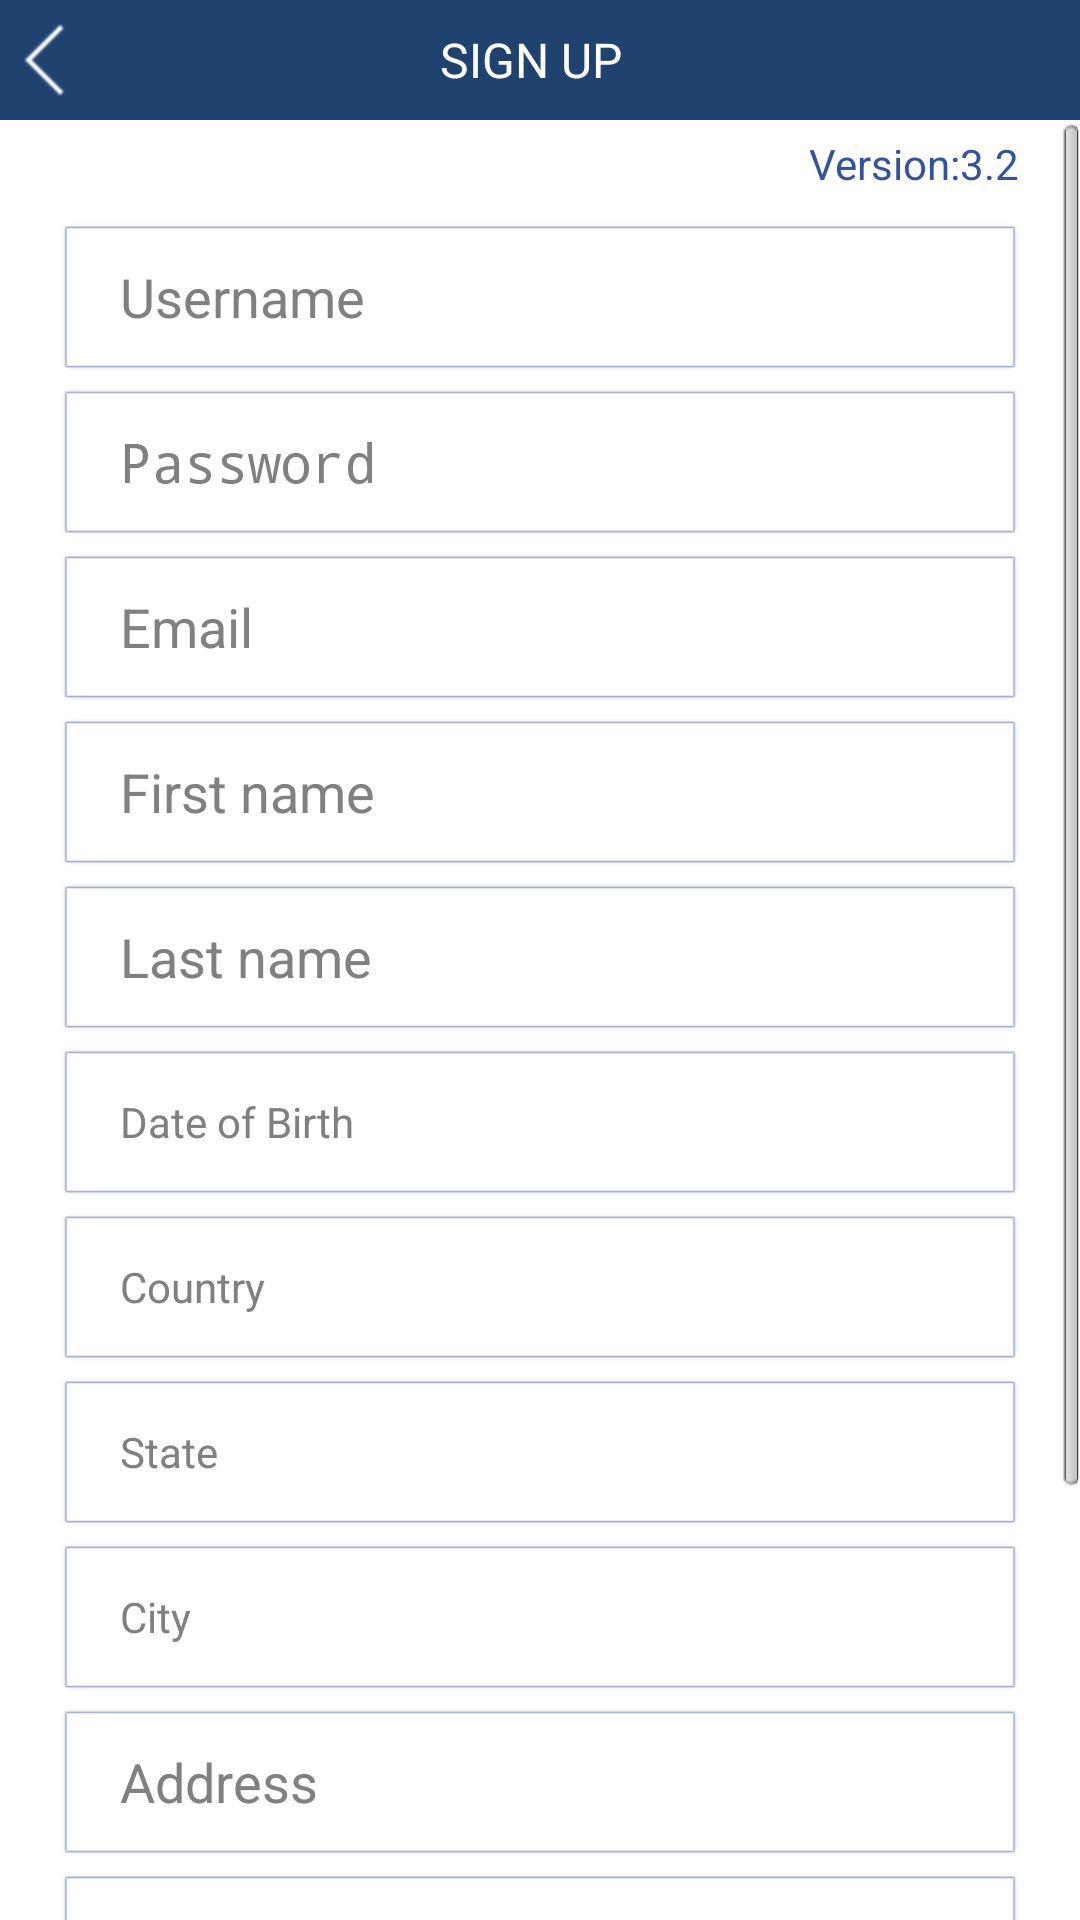

This screen was rendered from an Android layout file. Write that file and the resources it references.
<!-- AndroidManifest.xml: application theme android:Theme.Black.NoTitleBar -->
<!-- res/layout/registration_activity.xml -->
<?xml version="1.0" encoding="utf-8"?>
<LinearLayout 
    xmlns:android="http://schemas.android.com/apk/res/android"
    xmlns:ads="http://schemas.android.com/apk/lib/com.google.ads"
    android:orientation="vertical"
    android:layout_width="fill_parent"
    android:layout_height="fill_parent"
    android:scrollbars="vertical"
    android:background="#ffffff">
    
<LinearLayout
    android:id="@+id/titlelayout"
    android:layout_width="fill_parent"
    android:layout_height="40dp"
    style="@style/TopHeaderBar"
    android:gravity="left|center_vertical"
    android:orientation="horizontal" >
    
    <ImageView
        android:id="@+id/topLeftBtn"
		android:layout_width="wrap_content"
		android:layout_height="wrap_content"
		android:layout_marginLeft="5dp"
		android:layout_alignParentLeft="true"
		android:layout_centerVertical="true"
		android:src="@drawable/back_icon" />

    <TextView
		android:id="@+id/titlename"
		android:layout_width="wrap_content"
		android:layout_height="fill_parent"
		style="@style/TitleBarText"
        android:text="Sign Up"
		android:layout_marginRight="35dp"
        />

</LinearLayout>

<ScrollView
	  android:id="@+id/scrollViewMyPro"
	  android:layout_width="wrap_content"
	  android:layout_height="wrap_content">
    
	<RelativeLayout
	    android:id="@+id/loginBGLayout"
	    android:layout_width="match_parent"
	    android:layout_height="wrap_content"
	    android:background="#ffffff"
	    android:orientation="vertical"
	    android:paddingLeft="20dp"
	    android:paddingRight="20dp">  
	    
	    
	    <RelativeLayout 
	        android:layout_width="match_parent" 
	        android:layout_height="wrap_content" 
	        android:id="@+id/relAppVersion"    
	        android:layout_marginTop="5dp">
	        
	        <TextView
	            android:id="@+id/appVersionCode"
	            style="@style/allVersionLink"
	            android:layout_width="wrap_content"
	            android:layout_height="wrap_content"
	            android:layout_alignParentRight="true"
	            android:layout_alignParentTop="true"    
	            android:text="@string/app_version_code" />
        
        </RelativeLayout>
	   
	    <RelativeLayout
	        android:layout_width="wrap_content"
			android:layout_marginTop="10dp"
	        android:layout_height="wrap_content"
	        android:id="@+id/loginRelativeLayout1"
	        android:layout_alignLeft="@+id/relAppVersion" 
        	android:layout_below="@+id/relAppVersion">
	    
	    	<EditText
	            android:id="@+id/tvUsername"
	            android:layout_width="fill_parent"
	            android:layout_height="50dp"
	            android:background="@drawable/change_password_field"
	            android:paddingLeft="20dp"
	            android:gravity="center_vertical"           
	            android:hint="Username" />
	    	
	    	<EditText
	            android:id="@+id/tvPassword"
	            android:layout_below="@+id/tvUsername"
	            android:layout_width="fill_parent"
	            android:layout_height="50dp"
	            android:background="@drawable/change_password_field"
	            android:layout_marginTop="5dp"
	            android:paddingLeft="20dp"
	            android:gravity="center_vertical"           
	            android:hint="Password"
	            android:password="true" />
	    
	    	<EditText
	            android:id="@+id/tvEmail"
	            android:layout_below="@+id/tvPassword"
	            android:layout_width="fill_parent"
	            android:layout_height="50dp"
	            android:layout_marginTop="5dp"
	            android:paddingLeft="20dp"
	            android:gravity="center_vertical" 
	            android:background="@drawable/change_password_field"	                        
	            android:hint="Email" />
	            
	    	<EditText
	            android:id="@+id/tvFname"
	            android:layout_below="@+id/tvEmail"
	            android:layout_width="fill_parent"
	            android:layout_height="50dp"
	            android:layout_marginTop="5dp"
	            android:paddingLeft="20dp"
	            android:gravity="center_vertical" 
	            android:background="@drawable/change_password_field"	                        
	            android:hint="First name" />
	    	
	    	<EditText
	            android:id="@+id/tvLname"
	            android:layout_below="@+id/tvFname"
	            android:layout_width="fill_parent"
	            android:layout_height="50dp"
	            android:layout_marginTop="5dp"
	            android:paddingLeft="20dp"
	            android:gravity="center_vertical" 
	            android:background="@drawable/change_password_field"	                        
	            android:hint="Last name" />
	    	
	    	<TextView
	            android:id="@+id/tvDOB"
	            android:layout_below="@+id/tvLname"
	            android:layout_width="fill_parent"
	            android:layout_height="50dp"
	            android:layout_marginTop="5dp"
	            android:paddingLeft="20dp"
	            android:gravity="center_vertical" 
	            android:background="@drawable/change_password_field"	                        
	            android:hint="Date of Birth" />
	    	
	    	<TextView
	            android:id="@+id/tvCountry"
	            android:layout_below="@+id/tvDOB"
	            android:layout_width="fill_parent"
	            android:layout_height="50dp"
	            android:layout_marginTop="5dp"
	            android:paddingLeft="20dp"
	            android:gravity="center_vertical" 
	            android:background="@drawable/change_password_field"	                        
	            android:hint="Country" />	    	  	
	    	
	    	<TextView
	            android:id="@+id/tvState"
	            android:layout_below="@+id/tvCountry"
	            android:layout_width="fill_parent"
	            android:layout_height="50dp"
	            android:layout_marginTop="5dp"
	            android:paddingLeft="20dp"
	            android:gravity="center_vertical" 
	            android:background="@drawable/change_password_field"	                        
	            android:hint="State" />
	    	
	    	<TextView
	            android:id="@+id/tvCity"
	            android:layout_below="@+id/tvState"
	            android:layout_width="fill_parent"
	            android:layout_height="50dp"
	            android:layout_marginTop="5dp"
	            android:paddingLeft="20dp"
	            android:gravity="center_vertical" 
	            android:background="@drawable/change_password_field"	                        
	            android:hint="City" />
	    	
	    	<EditText
	            android:id="@+id/tvAddr"
	            android:layout_below="@+id/tvCity"
	            android:layout_width="fill_parent"
	            android:layout_height="50dp"
	            android:layout_marginTop="5dp"
	            android:paddingLeft="20dp"
	            android:gravity="center_vertical" 
	            android:background="@drawable/change_password_field"	                        
	            android:hint="Address" />
	    	
	    	<EditText
	            android:id="@+id/tvZip"
	            android:layout_below="@+id/tvAddr"
	            android:layout_width="fill_parent"
	            android:layout_height="50dp"
	            android:layout_marginTop="5dp"
	            android:paddingLeft="20dp"
	            android:gravity="center_vertical" 
	            android:background="@drawable/change_password_field"	                        
	            android:hint="Zipcode" />
	    	
	    	<EditText
	            android:id="@+id/tvPhone"
	            android:layout_below="@+id/tvZip"
	            android:layout_width="fill_parent"
	            android:layout_height="50dp"
	            android:layout_marginTop="5dp"
	            android:paddingLeft="20dp"
	            android:gravity="center_vertical" 
	            android:background="@drawable/change_password_field"	                        
	            android:hint="Phone" />
	        
	    </RelativeLayout>
        
	    <RelativeLayout 
	        android:layout_width="match_parent" 
	        android:layout_height="wrap_content" 
	        android:id="@+id/loginRelativeLayout2"
	        android:layout_alignLeft="@+id/loginRelativeLayout1" 
	        android:layout_below="@+id/loginRelativeLayout1"         
	        android:layout_marginTop="30dp"
	        android:layout_marginBottom="30dp">

			<Button
				android:id="@+id/btnEditProf"
				android:layout_width="200dp"
				android:layout_height="40dp"
				android:layout_centerHorizontal="true"
				android:layout_alignParentTop="true"
				android:text="UPDATE"
				style="@style/btnTextStyle"
				android:background="@drawable/red_button"
				android:gravity="center" />
	        
	    </RelativeLayout>
	
    </RelativeLayout>

</ScrollView>

</LinearLayout>
<!-- resources referenced by this layout -->
<resources>
  <!-- drawable back_icon: png bitmap (drawable-hdpi, 3077 bytes) -->
  <!-- drawable change_password_field: png bitmap (drawable-hdpi, 884 bytes) -->
  <!-- drawable red_button (drawable) -->
  <?xml version="1.0" encoding="utf-8"?>
  <layer-list xmlns:android="http://schemas.android.com/apk/res/android">	
  	<item 
  	    android:left="@dimen/tab_space" 
  	    android:right="@dimen/tab_space"> 
  		<shape android:shape="rectangle">
  			<corners android:radius="50dp"/> 
  			<solid android:color="@color/tabDark" />
  		</shape>
  	</item>	
  </layer-list>
  <string name="app_version_code">Version:3.2</string>
  <style name="TitleBarText">
          <item name="android:layout_width">0dp</item>
          <item name="android:layout_height">fill_parent</item>
          <item name="android:layout_weight">1</item>
          <item name="android:gravity">center_vertical|center_horizontal</item>
          <item name="android:textSize">16sp</item>
          <item name="android:paddingLeft">12dp</item>
          <item name="android:paddingRight">12dp</item>
          
          <item name="android:textAllCaps">true</item>
          <item name="android:textColor">#ffffffff</item>
          <item name="android:singleLine">true</item>
          <item name="android:ellipsize">end</item>
          <item name="android:layout_centerInParent">true</item>
      </style>
  <style name="TopHeaderBar">
          <item name="android:layout_width">fill_parent</item>
          <item name="android:layout_height">40dp</item>
          <item name="android:orientation">horizontal</item>
          <item name="android:background">@color/tabDark</item>
          <item name="android:paddingLeft">3dp</item>
          <item name="android:paddingRight">3dp</item>        
          
      </style>
  <style name="allVersionLink">
          <item name="android:textColor">#3253a0</item>  
          <item name="android:textSize">14sp</item>       
      </style>
  <style name="btnTextStyle">
          <item name="android:textColor">#ffffff</item>
          <item name="android:textSize">16sp</item>
          <item name="android:ems">10</item>
          <item name="android:textAllCaps">true</item>
      </style>
  <dimen name="tab_space">0dp</dimen>
  <color name="tabDark">#20426F</color>
</resources>
